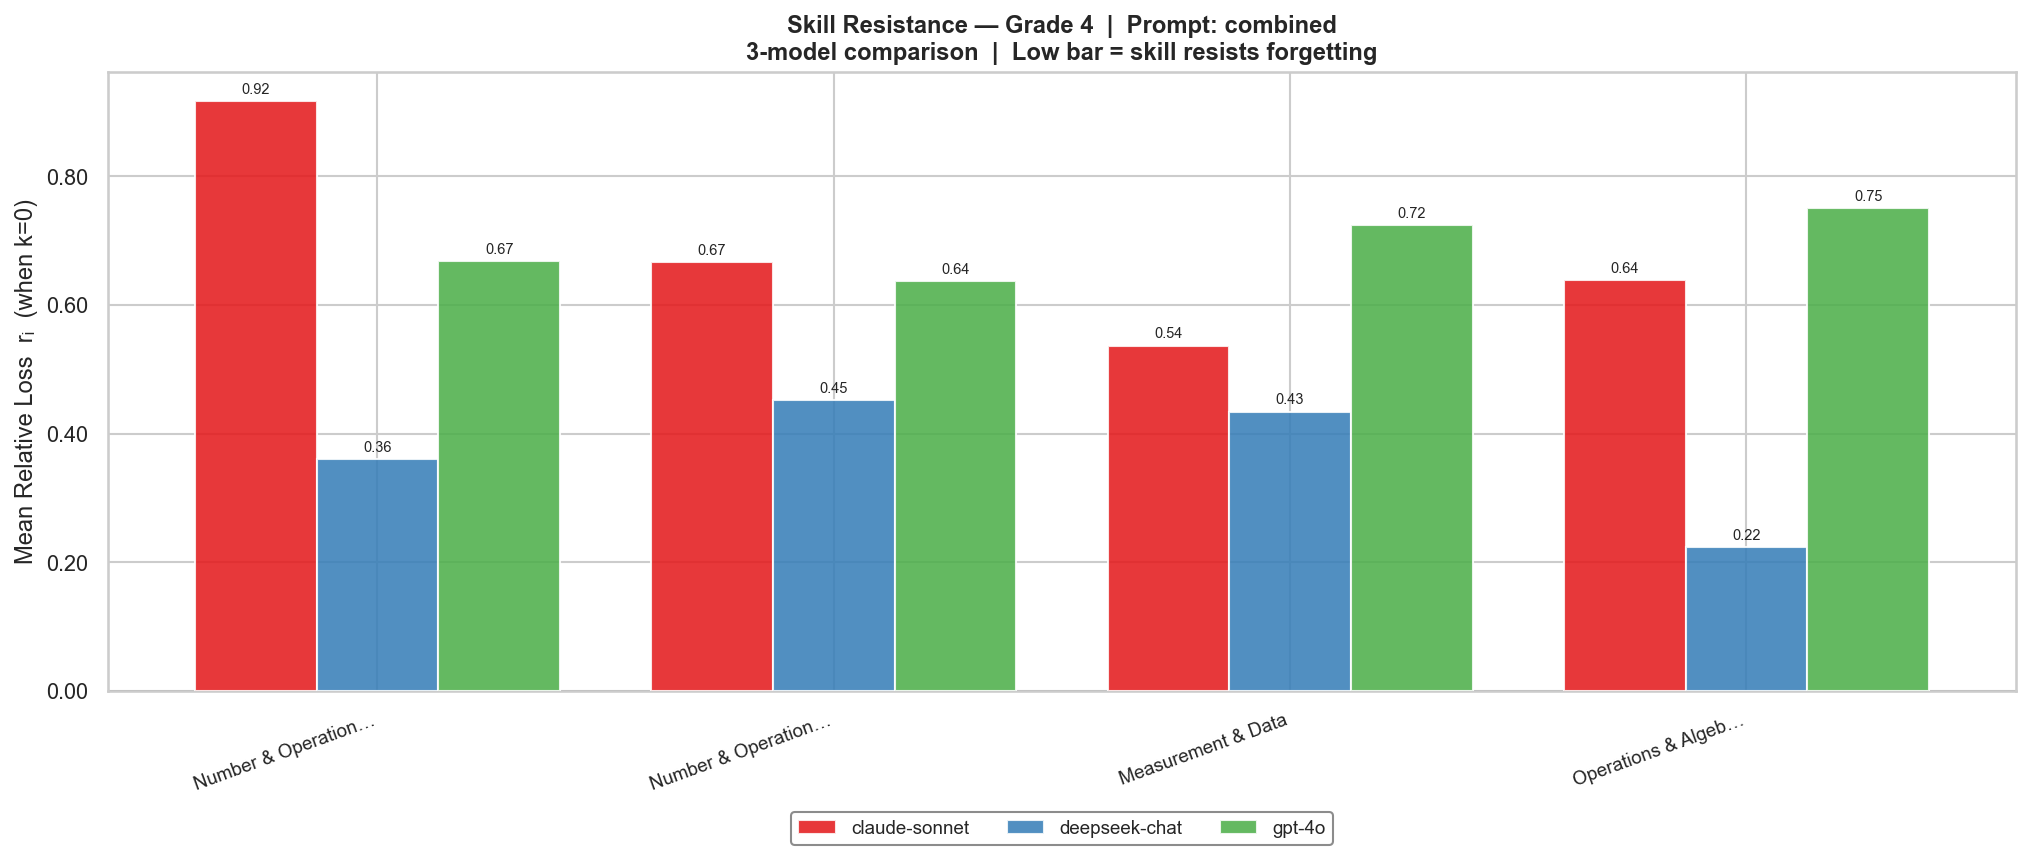

The data file committed next to this chart (first rows):
model, skill, r
claude-sonnet-4-5-20250929, Measurement & Data, 0.537
claude-sonnet-4-5-20250929, Number & Operations in Base Ten, 0.6667
claude-sonnet-4-5-20250929, Number & Operations—Fractions, 0.9167
claude-sonnet-4-5-20250929, Operations & Algebraic Thinking, 0.6389
deepseek-chat, Measurement & Data, 0.4344
deepseek-chat, Number & Operations in Base Ten, 0.4529
deepseek-chat, Number & Operations—Fractions, 0.3611
deepseek-chat, Operations & Algebraic Thinking, 0.2236
gpt-4o, Measurement & Data, 0.7239
gpt-4o, Number & Operations in Base Ten, 0.637
gpt-4o, Number & Operations—Fractions, 0.6681
gpt-4o, Operations & Algebraic Thinking, 0.75
